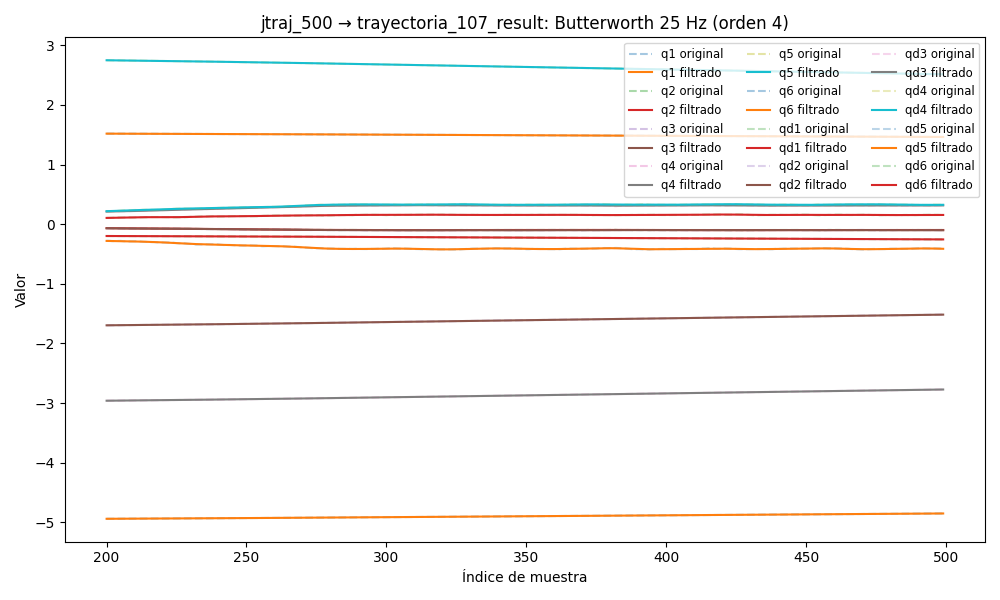

Data behind this chart, as committed beside it:
timestamp, q1, q2, q3, q4, q5, q6, qd1, qd2, qd3, qd4, qd5, qd6, tau1, tau2, tau3, tau4, tau5, tau6
1749028021, 1.529, -0.1869, -1.729, -2.996, 2.794, -4.956, 0.001601, 0.001038, -0.01109, -0.01262, 0.0004939, -0.01501, 0.2286, -0.6417, 0.3193, 0.2437, 0.5941, -0.1362
1749028021, 1.529, -0.1869, -1.729, -2.996, 2.794, -4.956, 0.001356, 0.0007421, -0.009642, -0.01075, 0.0004361, -0.0133, 0.1925, -0.6552, 0.3422, 0.273, 0.5913, -0.1359
1749028021, 1.529, -0.1869, -1.729, -2.996, 2.794, -4.956, 0.001119, 0.0004472, -0.008215, -0.008904, 0.000379, -0.0116, 0.1925, -0.6552, 0.3422, 0.273, 0.5913, -0.1359
1749028021, 1.529, -0.1869, -1.729, -2.996, 2.794, -4.956, 0.0008973, 0.0001583, -0.006834, -0.007131, 0.0003227, -0.009926, 0.1965, -0.6952, 0.3485, 0.2709, 0.5797, -0.1481
1749028021, 1.529, -0.1869, -1.729, -2.996, 2.794, -4.956, 0.0006956, -0.0001198, -0.005523, -0.005462, 0.0002679, -0.008288, 0.1754, -0.677, 0.3623, 0.2905, 0.5691, -0.1365
1749028021, 1.529, -0.1869, -1.729, -2.996, 2.794, -4.956, 0.0005175, -0.0003819, -0.004302, -0.003927, 0.0002151, -0.006702, 0.18, -0.7166, 0.3762, 0.2949, 0.5752, -0.1101
1749028021, 1.529, -0.1869, -1.729, -2.996, 2.794, -4.956, 0.0003648, -0.0006229, -0.003186, -0.002548, 0.0001648, -0.005182, 0.1977, -0.7022, 0.3813, 0.2961, 0.5535, -0.1002
1749028021, 1.529, -0.1869, -1.729, -2.996, 2.794, -4.956, 0.0002377, -0.0008378, -0.002187, -0.001343, 0.0001178, -0.003745, 0.1805, -0.6991, 0.4063, 0.3163, 0.5466, -0.0928
1749028021, 1.529, -0.1869, -1.729, -2.996, 2.794, -4.956, 0.0001347, -0.001022, -0.001311, -0.0003203, 7.465306822680901e-05, -0.002405, 0.156, -0.6882, 0.4212, 0.3083, 0.554, -0.07952
1749028021, 1.529, -0.1869, -1.729, -2.996, 2.794, -4.956, 5.2800146880249766e-05, -0.001173, -0.0005602, 0.0005171, 3.588335508126221e-05, -0.001176, 0.1405, -0.6979, 0.4097, 0.3231, 0.5606, -0.06658
1749028021, 1.529, -0.1869, -1.729, -2.996, 2.794, -4.956, -1.183321728007183e-05, -0.001287, 6.846226078649764e-05, 0.001174, 1.6987245772509693e-06, -6.873577568609305e-05, 0.1405, -0.6979, 0.4097, 0.3231, 0.5606, -0.06658
1749028021, 1.529, -0.1869, -1.729, -2.996, 2.794, -4.956, -6.37715623973272e-05, -0.001365, 0.0005816, 0.001659, -2.797847680887217e-05, 0.0009075, 0.1271, -0.7267, 0.4498, 0.354, 0.5399, -0.05054
1749028021, 1.529, -0.1869, -1.729, -2.996, 2.794, -4.956, -0.0001076, -0.001407, 0.0009887, 0.001989, -5.356464196891394e-05, 0.001747, 0.126, -0.7209, 0.4433, 0.3338, 0.5268, -0.02319
1749028021, 1.529, -0.1869, -1.729, -2.996, 2.794, -4.956, -0.0001476, -0.001416, 0.001301, 0.002179, -7.579381083131177e-05, 0.002449, 0.126, -0.7209, 0.4433, 0.3338, 0.5268, -0.02319
1749028021, 1.529, -0.1869, -1.729, -2.996, 2.794, -4.956, -0.0001872, -0.001394, 0.001532, 0.002251, -9.56431156583651e-05, 0.003012, 0.1314, -0.7357, 0.4264, 0.3366, 0.5364, -0.02304
1749028021, 1.529, -0.1869, -1.729, -2.996, 2.794, -4.956, -0.0002285, -0.001348, 0.001694, 0.002228, -0.0001142, 0.003442, 0.1314, -0.7357, 0.4264, 0.3366, 0.5364, -0.02304
1749028021, 1.529, -0.1869, -1.729, -2.996, 2.794, -4.956, -0.0002728, -0.001282, 0.0018, 0.002131, -0.0001326, 0.003744, 0.1187, -0.7377, 0.4327, 0.3409, 0.5381, -0.02685
1749028021, 1.529, -0.1869, -1.729, -2.996, 2.794, -4.956, -0.0003195, -0.001202, 0.001861, 0.001984, -0.0001515, 0.003929, 0.1084, -0.7521, 0.4548, 0.3593, 0.5346, -0.02256
1749028021, 1.529, -0.1869, -1.729, -2.996, 2.794, -4.956, -0.0003675, -0.001115, 0.001888, 0.001806, -0.0001715, 0.004008, 0.1084, -0.7521, 0.4548, 0.3593, 0.5346, -0.02256
1749028021, 1.529, -0.1869, -1.729, -2.996, 2.794, -4.956, -0.0004144, -0.001026, 0.00189, 0.001616, -0.0001925, 0.003995, 0.1027, -0.7536, 0.46, 0.3739, 0.5323, -0.02252
1749028021, 1.529, -0.1869, -1.729, -2.996, 2.794, -4.956, -0.0004577, -0.0009398, 0.001874, 0.001428, -0.0002136, 0.003906, 0.1302, -0.7598, 0.4614, 0.369, 0.5226, -0.0023
1749028021, 1.529, -0.1869, -1.729, -2.996, 2.794, -4.956, -0.0004947, -0.0008611, 0.001843, 0.001254, -0.0002334, 0.003756, 0.1302, -0.7598, 0.4614, 0.369, 0.5226, -0.0023
1749028021, 1.529, -0.1869, -1.729, -2.996, 2.794, -4.956, -0.0005233, -0.0007919, 0.001799, 0.001099, -0.0002496, 0.003563, 0.1139, -0.7831, 0.4547, 0.3676, 0.5319, -0.01035
1749028021, 1.529, -0.1869, -1.729, -2.996, 2.794, -4.956, -0.0005419, -0.0007335, 0.001742, 0.0009651, -0.0002595, 0.003341, 0.1052, -0.7779, 0.4692, 0.3742, 0.5336, -0.00406
1749028021, 1.529, -0.1869, -1.729, -2.996, 2.794, -4.956, -0.0005498, -0.0006855, 0.001671, 0.0008508, -0.00026, 0.003106, 0.1378, -0.7807, 0.4655, 0.368, 0.5398, -0.002341
1749028021, 1.529, -0.1869, -1.729, -2.996, 2.794, -4.956, -0.0005471, -0.0006466, 0.001583, 0.0007516, -0.0002481, 0.002867, 0.1112, -0.7711, 0.4705, 0.3757, 0.5342, -0.001156
1749028021, 1.529, -0.1869, -1.729, -2.996, 2.794, -4.956, -0.0005347, -0.0006142, 0.001476, 0.0006617, -0.0002211, 0.002634, 0.1243, -0.7724, 0.464, 0.3693, 0.5344, -0.006272
1749028021, 1.529, -0.187, -1.729, -2.996, 2.794, -4.956, -0.0005138, -0.0005855, 0.001351, 0.000575, -0.0001773, 0.002411, 0.1245, -0.7789, 0.4589, 0.3793, 0.5391, -0.005313
1749028021, 1.529, -0.187, -1.729, -2.996, 2.794, -4.956, -0.0004861, -0.0005571, 0.001206, 0.0004867, -0.0001164, 0.002201, 0.1363, -0.7661, 0.4484, 0.3711, 0.5383, -0.00203
1749028021, 1.529, -0.187, -1.729, -2.996, 2.794, -4.956, -0.0004533, -0.0005259, 0.001047, 0.0003947, -4.0152718930735586e-05, 0.002001, 0.1316, -0.7579, 0.4564, 0.3666, 0.5387, -0.003779
1749028021, 1.529, -0.1869, -1.729, -2.996, 2.794, -4.956, -0.0004167, -0.0004892, 0.0008815, 0.0003009, 4.743784076514641e-05, 0.00181, 0.1332, -0.7626, 0.4564, 0.3776, 0.5449, -0.01196
1749028021, 1.529, -0.1869, -1.729, -2.996, 2.794, -4.956, -0.0003773, -0.0004453, 0.0007196, 0.0002114, 0.0001396, 0.001623, 0.1456, -0.7369, 0.4526, 0.3578, 0.5381, -0.02195
1749028021, 1.529, -0.1869, -1.729, -2.996, 2.794, -4.956, -0.0003358, -0.0003936, 0.0005764, 0.0001375, 0.0002269, 0.001436, 0.1816, -0.723, 0.4539, 0.3703, 0.5461, -0.02782
1749028021, 1.529, -0.1869, -1.729, -2.996, 2.794, -4.956, -0.0002921, -0.0003347, 0.0004698, 9.48120757197945e-05, 0.0002971, 0.001245, 0.1886, -0.7166, 0.4643, 0.371, 0.5449, -0.02319
1749028021, 1.529, -0.1869, -1.729, -2.996, 2.794, -4.956, -0.000246, -0.0002705, 0.0004202, 0.0001029, 0.0003359, 0.00105, 0.1592, -0.7285, 0.4487, 0.3622, 0.5311, -0.03061
1749028021, 1.529, -0.1869, -1.729, -2.996, 2.794, -4.956, -0.0001968, -0.0002044, 0.0004489, 0.0001839, 0.0003275, 0.0008515, 0.1786, -0.7369, 0.4448, 0.3842, 0.5421, -0.04089
1749028021, 1.529, -0.1869, -1.729, -2.996, 2.794, -4.956, -0.0001441, -0.0001413, 0.0005771, 0.0003606, 0.0002554, 0.0006535, 0.1969, -0.7375, 0.4539, 0.3759, 0.5247, -0.02484
1749028021, 1.529, -0.1869, -1.729, -2.996, 2.794, -4.956, -8.774437501813711e-05, -8.674570962614547e-05, 0.0008235, 0.0006546, 0.000104, 0.000464, 0.1969, -0.7375, 0.4539, 0.3759, 0.5247, -0.02484
1749028021, 1.529, -0.1869, -1.729, -2.996, 2.794, -4.956, -2.843171275760149e-05, -4.741108257595357e-05, 0.001203, 0.001084, -0.0001403, 0.000294, 0.185, -0.7417, 0.4759, 0.3987, 0.5235, -0.03984
1749028021, 1.529, -0.1869, -1.729, -2.996, 2.794, -4.956, 3.200997556680881e-05, -3.0308437386559146e-05, 0.001727, 0.001662, -0.000488, 0.0001577, 0.185, -0.7417, 0.4759, 0.3987, 0.5235, -0.03984
1749028021, 1.529, -0.1869, -1.729, -2.995, 2.794, -4.956, 9.03106025937546e-05, -4.2515457656001944e-05, 0.002397, 0.002395, -0.0009448, 7.16216038031755e-05, 0.1748, -0.7543, 0.5147, 0.4209, 0.4827, -0.04598
1749028021, 1.529, -0.1869, -1.729, -2.995, 2.794, -4.956, 0.0001416, -9.072297700017628e-05, 0.00321, 0.003279, -0.001511, 5.390772308113223e-05, 0.1521, -0.7593, 0.5134, 0.4247, 0.4707, -0.02532
1749028021, 1.529, -0.1869, -1.729, -2.995, 2.794, -4.956, 0.0001792, -0.0001808, 0.004155, 0.004304, -0.002183, 0.0001227, 0.1444, -0.7636, 0.4966, 0.4293, 0.4531, -0.02436
1749028021, 1.529, -0.1869, -1.729, -2.995, 2.794, -4.956, 0.0001951, -0.0003174, 0.005213, 0.005449, -0.002948, 0.000295, 0.1365, -0.797, 0.5237, 0.4263, 0.4485, -0.001181
1749028021, 1.529, -0.1869, -1.729, -2.995, 2.794, -4.956, 0.0001799, -0.0005037, 0.006361, 0.006687, -0.003793, 0.0005847, 0.1326, -0.8126, 0.516, 0.4434, 0.4098, -0.00349
1749028021, 1.529, -0.187, -1.729, -2.995, 2.794, -4.956, 0.0001236, -0.000741, 0.007569, 0.007983, -0.004701, 0.001002, 0.1281, -0.814, 0.5526, 0.4534, 0.391, -0.002236
1749028021, 1.529, -0.187, -1.729, -2.995, 2.794, -4.956, 1.6098245428001636e-05, -0.001029, 0.008805, 0.009297, -0.005651, 0.00155, 0.1008, -0.7935, 0.5619, 0.4705, 0.3733, 0.02364
1749028021, 1.529, -0.187, -1.729, -2.995, 2.794, -4.956, -0.0001519, -0.001366, 0.01004, 0.01059, -0.006628, 0.002227, 0.1008, -0.7935, 0.5619, 0.4705, 0.3733, 0.02364
1749028021, 1.529, -0.187, -1.729, -2.995, 2.794, -4.956, -0.0003881, -0.001749, 0.01123, 0.01182, -0.007619, 0.003023, 0.09347, -0.7648, 0.5587, 0.4976, 0.3405, -0.002235
1749028021, 1.529, -0.187, -1.729, -2.995, 2.794, -4.956, -0.0006982, -0.002173, 0.01235, 0.01295, -0.008615, 0.003923, 0.07182, -0.8019, 0.5846, 0.4862, 0.3366, 0.01921
1749028021, 1.529, -0.187, -1.729, -2.995, 2.794, -4.956, -0.001085, -0.002635, 0.01339, 0.01395, -0.009619, 0.004903, 0.07882, -0.7949, 0.5878, 0.4926, 0.3187, 0.03127
1749028021, 1.529, -0.187, -1.729, -2.995, 2.794, -4.956, -0.001548, -0.00313, 0.01433, 0.01481, -0.01064, 0.005937, 0.05973, -0.8466, 0.56, 0.4829, 0.3203, 0.02769
1749028021, 1.529, -0.187, -1.729, -2.995, 2.794, -4.956, -0.002084, -0.003654, 0.01516, 0.01552, -0.01169, 0.006995, 0.04472, -0.8475, 0.5639, 0.4897, 0.33, 0.03069
1749028021, 1.529, -0.187, -1.729, -2.995, 2.794, -4.956, -0.002687, -0.004202, 0.01588, 0.01609, -0.0128, 0.008045, 0.05289, -0.8263, 0.5805, 0.4675, 0.3082, 0.04275
1749028021, 1.529, -0.187, -1.729, -2.995, 2.794, -4.956, -0.003347, -0.004772, 0.01652, 0.01654, -0.01399, 0.009059, 0.05083, -0.831, 0.5816, 0.4824, 0.287, 0.03652
1749028021, 1.529, -0.187, -1.729, -2.995, 2.794, -4.956, -0.004054, -0.005361, 0.01709, 0.01689, -0.01529, 0.01001, 0.04021, -0.8395, 0.5883, 0.4867, 0.2667, 0.03706
1749028021, 1.529, -0.187, -1.729, -2.995, 2.794, -4.956, -0.004796, -0.005965, 0.01762, 0.0172, -0.01672, 0.01087, -0.04252, -0.8578, 0.5994, 0.5036, 0.251, 0.04822
1749028021, 1.529, -0.187, -1.729, -2.995, 2.794, -4.956, -0.005559, -0.006582, 0.01814, 0.01751, -0.01832, 0.01164, -0.01556, -0.8703, 0.6061, 0.5082, 0.2558, 0.07978
1749028021, 1.529, -0.187, -1.729, -2.995, 2.794, -4.956, -0.006331, -0.007209, 0.01868, 0.01786, -0.02007, 0.0123, -0.03308, -0.863, 0.6074, 0.5259, 0.2289, 0.05648
1749028021, 1.529, -0.1871, -1.729, -2.995, 2.794, -4.956, -0.007096, -0.007841, 0.01927, 0.01831, -0.022, 0.01285, -0.01212, -0.8994, 0.6096, 0.519, 0.2328, 0.06557
... 4,060 more rows
